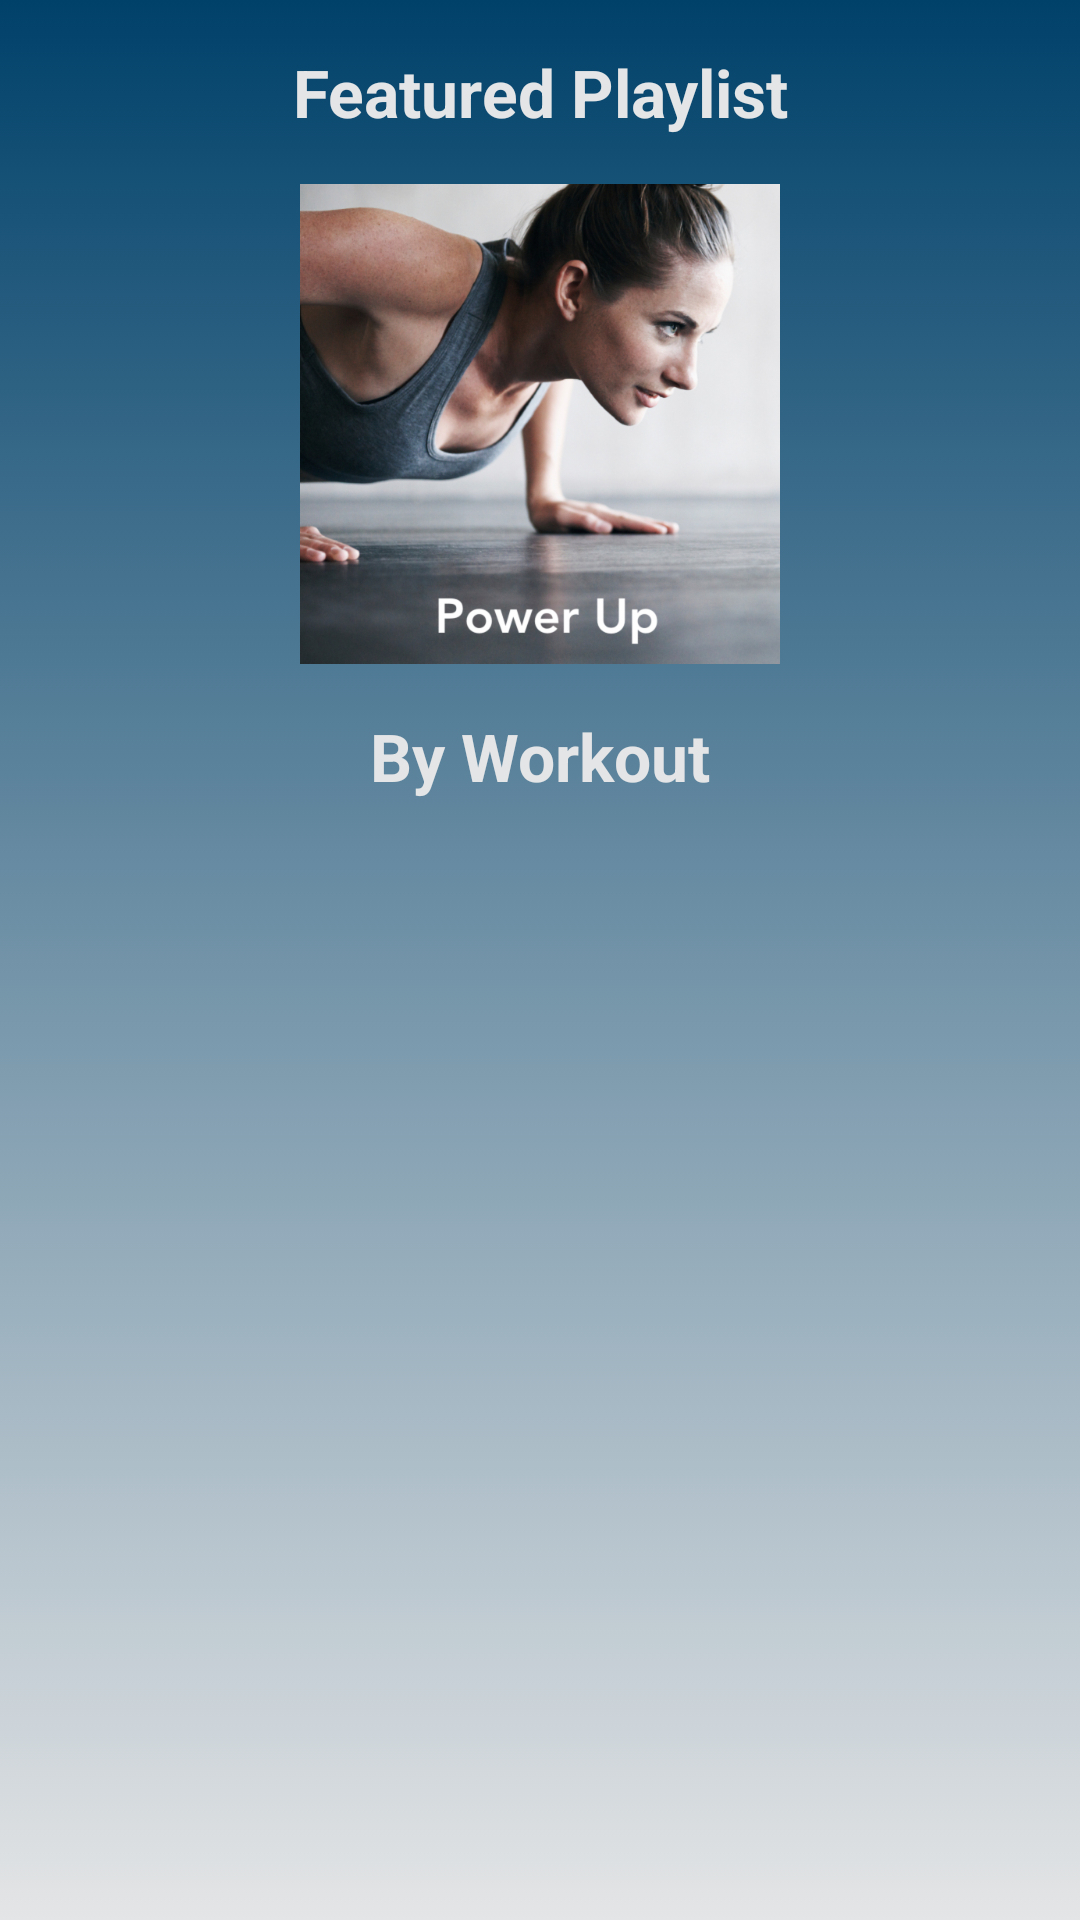

This screen was rendered from an Android layout file. Write that file and the resources it references.
<!-- AndroidManifest.xml: application theme AppTheme -->
<!-- res/layout/activity_main.xml -->
<?xml version="1.0" encoding="utf-8"?>
<ScrollView xmlns:android="http://schemas.android.com/apk/res/android"
    xmlns:tools="http://schemas.android.com/tools"
    android:layout_width="match_parent"
    android:layout_height="match_parent"
    android:background="@drawable/gradient_background"
    android:fillViewport="true">

    <LinearLayout
        android:layout_width="match_parent"
        android:layout_height="match_parent"
        android:orientation="vertical"
        tools:context="com.example.android.workoutmusic.MainActivity">

        <TextView
            style="@style/HeaderStyle"
            android:text="@string/featured_playlist" />

        <ImageView
            android:id="@+id/featured_playlist"
            android:layout_width="160dp"
            android:layout_height="160dp"
            android:layout_gravity="center"
            android:scaleType="fitCenter"
            android:src="@drawable/feature" />

        <TextView
            style="@style/HeaderStyle"
            android:text="@string/by_workout" />

        <android.support.v7.widget.RecyclerView
            android:id="@+id/workout_list"
            android:layout_width="wrap_content"
            android:layout_height="match_parent"
            android:scrollbars="horizontal"
            android:paddingTop="20dp" />
    </LinearLayout>
</ScrollView>
<!-- resources referenced by this layout -->
<resources>
  <!-- drawable feature: png bitmap (drawable-mdpi, 812794 bytes) -->
  <!-- drawable gradient_background (drawable) -->
  <?xml version="1.0" encoding="utf-8"?>
  <selector xmlns:android="http://schemas.android.com/apk/res/android">
      <item>
          <shape>
              <gradient android:angle="90"
                  android:endColor="#00416A"
                  android:startColor="#E4E5E6"
                  android:type="linear" />
          </shape>
      </item>
  </selector>
  <string name="by_workout">By Workout</string>
  <string name="featured_playlist">Featured Playlist</string>
  <style name="HeaderStyle">
          <item name="android:layout_width">match_parent</item>
          <item name="android:layout_height">wrap_content</item>
          <item name="android:gravity">center</item>
          <item name="android:padding">16dp</item>
          <item name="android:textColor">#E4E5E6</item>
          <item name="android:textStyle">bold</item>
          <item name="android:textAppearance">?android:textAppearanceLarge</item>
      </style>
  <style name="AppTheme" parent="Theme.AppCompat.Light.DarkActionBar">
          <item name="colorPrimary">@color/primary_color</item>
          <item name="colorPrimaryDark">@color/primary_dark_color</item>
      </style>
  <color name="primary_color">#00416A</color>
  <color name="primary_dark_color">#00416A</color>
</resources>
